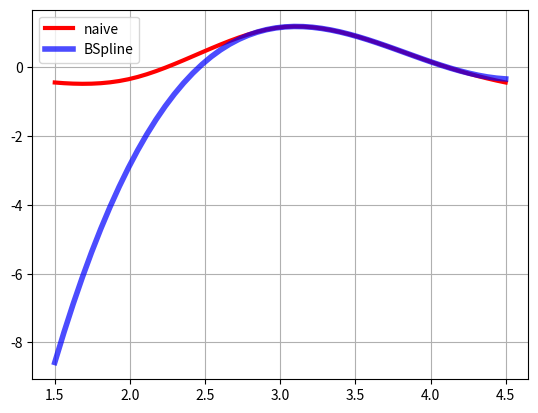

Python code for this plot:
from scipy.interpolate import BSpline
import matplotlib.pyplot as plt
import numpy as np

def B(x, k, i, t):
    if k == 0:
       return 1.0 if t[i] <= x < t[i+1] else 0.0
    if t[i+k] == t[i]:
       c1 = 0.0
    else:
       c1 = (x - t[i])/(t[i+k] - t[i]) * B(x, k-1, i, t)
    if t[i+k+1] == t[i+1]:
       c2 = 0.0
    else:
       c2 = (t[i+k+1] - x)/(t[i+k+1] - t[i+1]) * B(x, k-1, i+1, t)
    return c1 + c2

def bspline(x, t, c, k):
    n = len(t) - k - 1
    assert (n >= k+1) and (len(c) >= n)
    return sum(c[i] * B(x, k, i, t) for i in range(n))

k = 3
t = [0, 1, 2, 3, 4, 5, 6, 7]
c = [-1, 2, 0, -1]
spl = BSpline(t, c, k)
spl(2.5)


fig, ax = plt.subplots()
xx = np.linspace(1.5, 4.5, 50)
ax.plot(xx, [bspline(x, t, c, k) for x in xx], 'r-', lw=3, label='naive')
ax.plot(xx, spl(xx), 'b-', lw=4, alpha=0.7, label='BSpline')
ax.grid(True)
ax.legend(loc='best')
plt.show()
